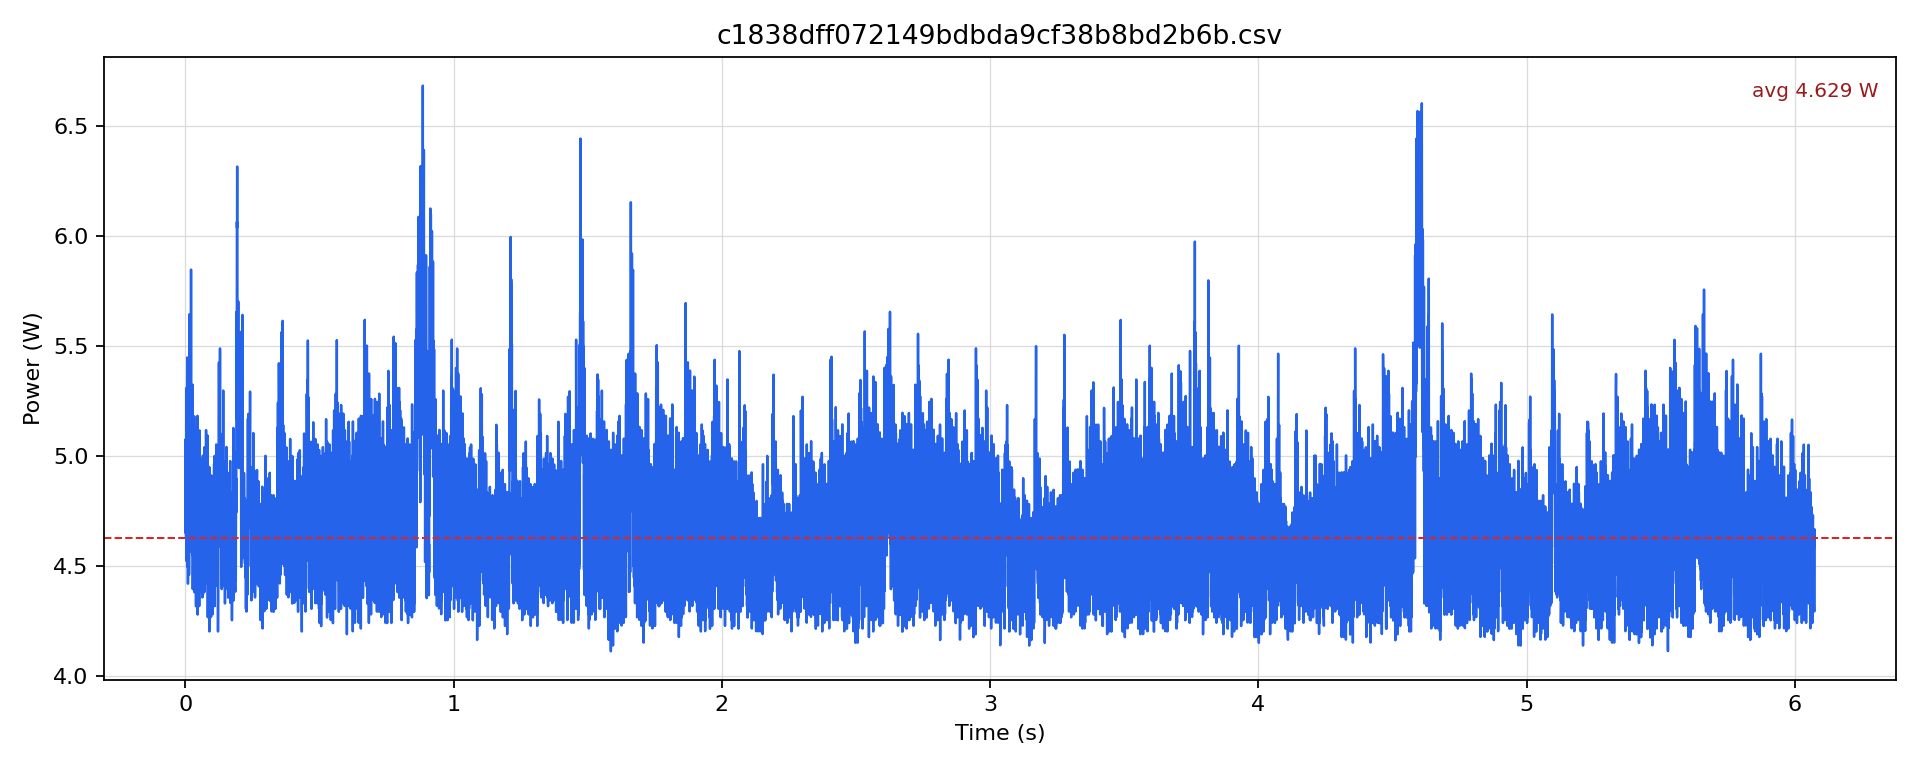

Source data for this figure (header and first rows):
timestamp [us], current [mA], voltage [mV], power [W]
0.0, 380, 12243, 4.653
500.0, 380, 12239, 4.651
1000, 414.8, 12240, 5.077
1500, 388.4, 12241, 4.755
2000, 402.1, 12239, 4.922
2500, 377.9, 12239, 4.625
3000, 433.8, 12240, 5.309
3500, 369.5, 12243, 4.523
4000, 386.3, 12245, 4.731
4500, 376.8, 12244, 4.614
5000, 401.1, 12243, 4.91
5500, 377.9, 12245, 4.627
6000, 411.6, 12238, 5.038
6500, 431.7, 12236, 5.282
7000, 445.4, 12234, 5.449
7500, 374.8, 12241, 4.587
8000, 371.6, 12240, 4.548
8500, 367.4, 12238, 4.496
9000, 419, 12239, 5.128
9500, 361, 12243, 4.42
10000, 374.7, 12243, 4.588
10500, 373.7, 12244, 4.576
11000, 406.4, 12243, 4.975
11500, 373.7, 12248, 4.577
12000, 376.8, 12246, 4.615
12500, 387.4, 12246, 4.744
13000, 400, 12246, 4.899
13500, 364.2, 12249, 4.461
14000, 379, 12245, 4.64
14500, 392.6, 12243, 4.807
15000, 461.2, 12241, 5.645
15500, 391.6, 12243, 4.794
16000, 401.1, 12242, 4.91
16500, 405.3, 12243, 4.962
17000, 438, 12244, 5.362
17500, 391.6, 12245, 4.795
18000, 397.9, 12243, 4.872
18500, 401.1, 12242, 4.91
19000, 428.5, 12241, 5.245
19500, 387.4, 12241, 4.742
20000, 407.4, 12243, 4.988
20500, 405.3, 12240, 4.961
21000, 478, 12234, 5.848
21500, 389.5, 12235, 4.765
22000, 397.9, 12236, 4.869
22500, 401.1, 12237, 4.908
23000, 416.9, 12239, 5.102
23500, 372.6, 12244, 4.562
24000, 381.1, 12245, 4.666
24500, 383.2, 12244, 4.692
25000, 425.3, 12243, 5.207
25500, 377.9, 12243, 4.626
26000, 371.6, 12244, 4.55
26500, 375.8, 12245, 4.601
27000, 434.8, 12245, 5.325
27500, 358.9, 12246, 4.395
28000, 379, 12241, 4.639
28500, 372.6, 12240, 4.561
29000, 404.3, 12242, 4.949
29500, 368.4, 12244, 4.511
... 12,087 more rows
